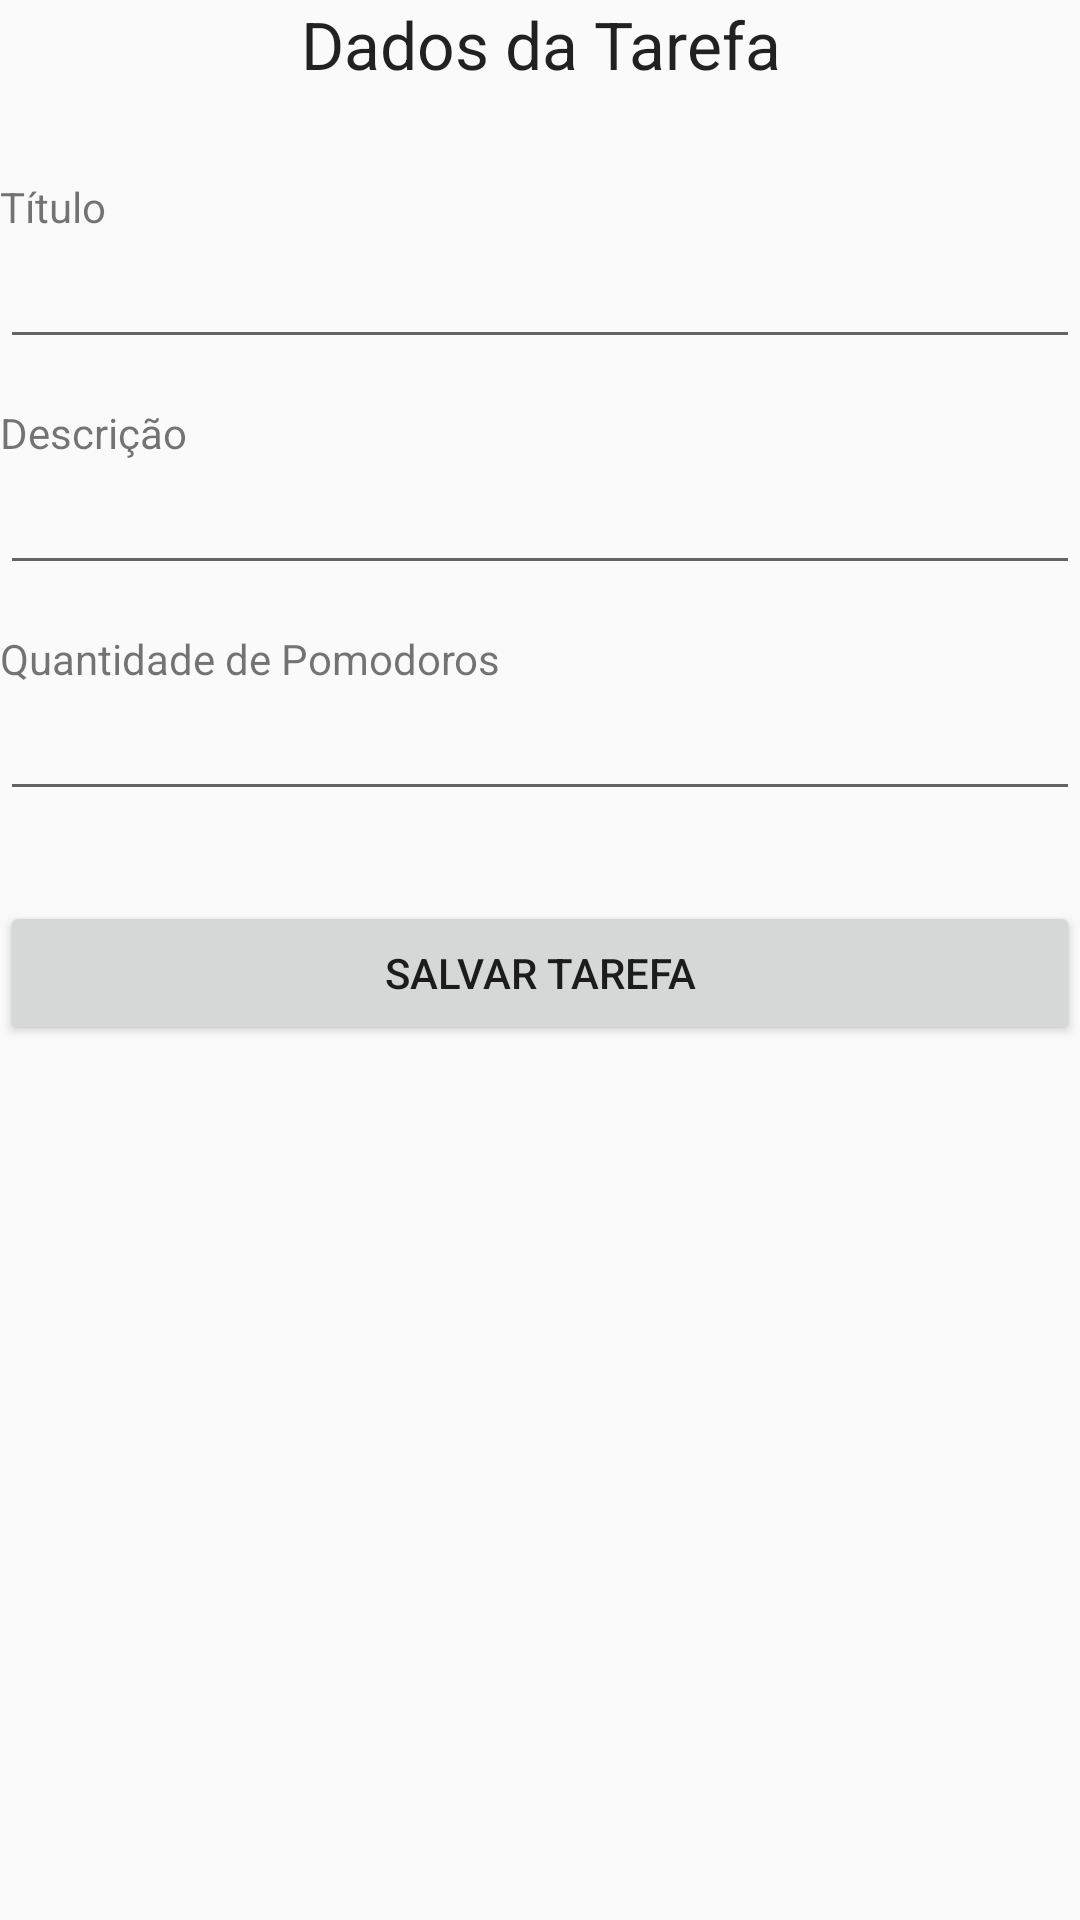

The Android layout XML behind this screen, and the referenced resources:
<!-- AndroidManifest.xml: application theme AppTheme -->
<!-- res/layout/activity_cadastro.xml -->
<?xml version="1.0" encoding="utf-8"?>
<LinearLayout xmlns:android="http://schemas.android.com/apk/res/android"
    android:layout_width="match_parent"
    android:layout_height="match_parent"
    android:orientation="vertical">

    <TextView
        android:layout_width="match_parent"
        android:layout_height="wrap_content"
        android:textAppearance="?android:attr/textAppearanceLarge"
        android:text="@string/NotaTarefa"
        android:layout_marginBottom="30dp"
        android:id="@+id/tvNovaTarefa"
        android:gravity="center_horizontal" />

    <TextView
        android:layout_width="match_parent"
        android:layout_height="wrap_content"
        android:text="@string/ed_titulo" />

    <EditText
        android:id="@+id/edTitulo"
        android:layout_width="match_parent"
        android:layout_height="wrap_content" />

    <TextView
        android:layout_marginTop="15dp"
        android:layout_width="match_parent"
        android:layout_height="wrap_content"
        android:text="@string/ed_descricao" />

    <EditText
        android:id="@+id/edDescricao"
        android:layout_width="match_parent"
        android:layout_height="wrap_content" />

    <TextView
        android:layout_marginTop="15dp"
        android:layout_width="match_parent"
        android:layout_height="wrap_content"
        android:text="@string/ed_qtd" />

    <EditText
        android:id="@+id/edQtd"
        android:layout_width="match_parent"
        android:layout_height="wrap_content"
        android:ems="10"
        android:inputType="numberSigned" />

    <Button
        android:id="@+id/btSalvar"
        android:text="@string/btSalvarTarefa"
        android:layout_marginTop="30dp"
        android:layout_width="match_parent"
        android:layout_height="wrap_content"
        android:onClick="btSalvarOnClick"/>


</LinearLayout>
<!-- resources referenced by this layout -->
<resources>
  <string name="NotaTarefa">Dados da Tarefa</string>
  <string name="btSalvarTarefa">Salvar Tarefa</string>
  <string name="ed_descricao">Descrição</string>
  <string name="ed_qtd">Quantidade de Pomodoros</string>
  <string name="ed_titulo">Título</string>
  <style name="AppTheme" parent="Theme.AppCompat.Light.DarkActionBar">
          
      </style>
</resources>
